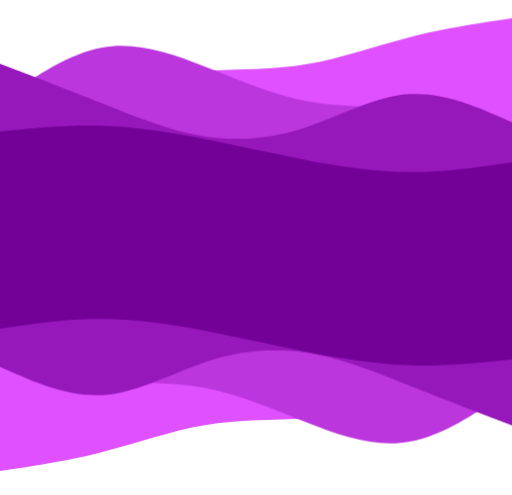
t = 0.00 s
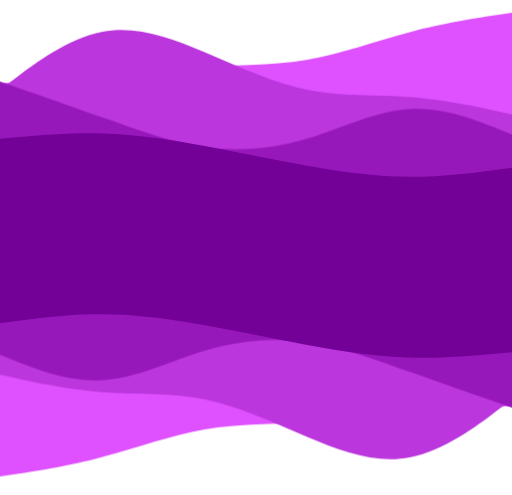
t = 1.50 s
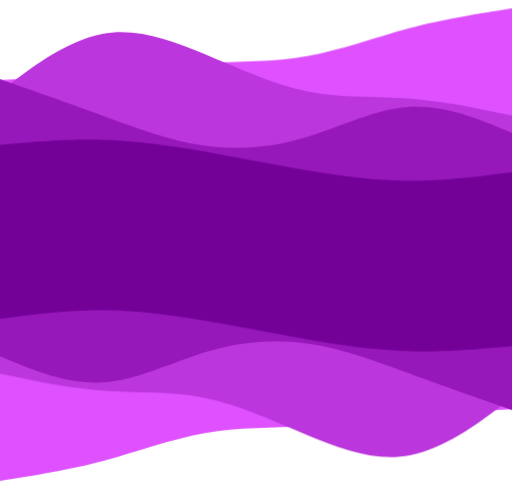
t = 2.70 s
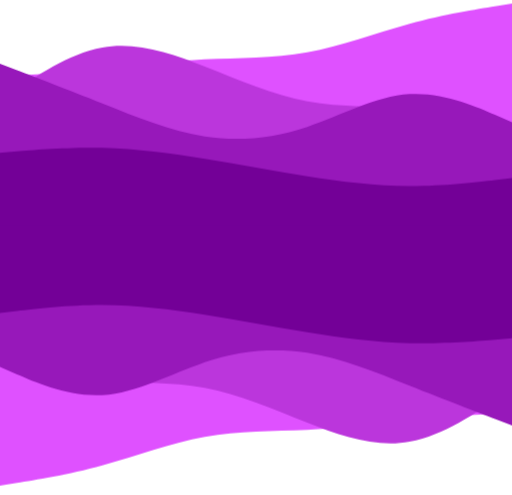
t = 4.00 s
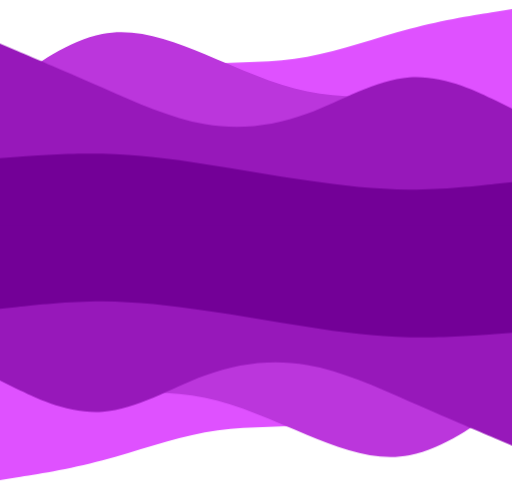
t = 5.50 s
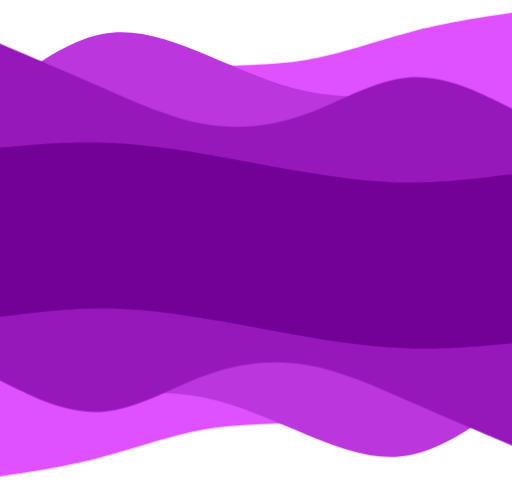
t = 6.50 s

The animated SVG that drew these frames (rendered in a browser with its animation timeline set to each time). Animation: 8 CSS @keyframes rules; one cycle of 8.00 s, repeats indefinitely.

<svg id="epEK0OkrB4c1" xmlns="http://www.w3.org/2000/svg" xmlns:xlink="http://www.w3.org/1999/xlink" viewBox="0 0 900 870" shape-rendering="geometricPrecision" text-rendering="geometricPrecision" style="background-color:transparent">
<style><![CDATA[
#epEK0OkrB4c3_ts {animation: epEK0OkrB4c3_ts__ts 8000ms linear infinite alternate-reverse forwards}@keyframes epEK0OkrB4c3_ts__ts { 0% {transform: translate(450px,436.021851px) scale(1,1)} 50% {transform: translate(450px,436.021851px) scale(1,1.063918)} 100% {transform: translate(450px,436.021851px) scale(1,1)}} #epEK0OkrB4c4_ts {animation: epEK0OkrB4c4_ts__ts 8000ms linear infinite alternate-reverse forwards}@keyframes epEK0OkrB4c4_ts__ts { 0% {transform: translate(450px,436.021847px) scale(1,1)} 25% {transform: translate(450px,436.021847px) scale(1,1.089787)} 50% {transform: translate(450px,436.021847px) scale(1,1)} 75% {transform: translate(450px,436.021847px) scale(1,1.10421)} 100% {transform: translate(450px,436.021847px) scale(1,1)}} #epEK0OkrB4c5_ts {animation: epEK0OkrB4c5_ts__ts 8000ms linear infinite alternate-reverse forwards}@keyframes epEK0OkrB4c5_ts__ts { 0% {transform: translate(450px,434.999999px) scale(1,1)} 25% {transform: translate(450px,434.999999px) scale(1,1.14618)} 50% {transform: translate(450px,434.999999px) scale(1,1)} 75% {transform: translate(450px,434.999999px) scale(1,0.870994)} 100% {transform: translate(450px,434.999999px) scale(1,1)}} #epEK0OkrB4c6_ts {animation: epEK0OkrB4c6_ts__ts 8000ms linear infinite alternate-reverse forwards}@keyframes epEK0OkrB4c6_ts__ts { 0% {transform: translate(450px,439.183749px) scale(1,1)} 33.75% {transform: translate(450px,439.183749px) scale(1,0.756248)} 68.75% {transform: translate(450px,439.183749px) scale(1,0.897054)} 100% {transform: translate(450px,439.183749px) scale(1,1)}} #epEK0OkrB4c8_ts {animation: epEK0OkrB4c8_ts__ts 8000ms linear infinite alternate-reverse forwards}@keyframes epEK0OkrB4c8_ts__ts { 0% {transform: translate(450px,436.021851px) scale(1,1)} 50% {transform: translate(450px,436.021851px) scale(1,1.063918)} 100% {transform: translate(450px,436.021851px) scale(1,1)}} #epEK0OkrB4c9_ts {animation: epEK0OkrB4c9_ts__ts 8000ms linear infinite alternate-reverse forwards}@keyframes epEK0OkrB4c9_ts__ts { 0% {transform: translate(450px,436.021847px) scale(1,1)} 25% {transform: translate(450px,436.021847px) scale(1,1.089787)} 50% {transform: translate(450px,436.021847px) scale(1,1)} 75% {transform: translate(450px,436.021847px) scale(1,1.10421)} 100% {transform: translate(450px,436.021847px) scale(1,1)}} #epEK0OkrB4c10_ts {animation: epEK0OkrB4c10_ts__ts 8000ms linear infinite alternate-reverse forwards}@keyframes epEK0OkrB4c10_ts__ts { 0% {transform: translate(450px,434.999999px) scale(1,1)} 25% {transform: translate(450px,434.999999px) scale(1,1.14618)} 50% {transform: translate(450px,434.999999px) scale(1,1)} 75% {transform: translate(450px,434.999999px) scale(1,0.870994)} 100% {transform: translate(450px,434.999999px) scale(1,1)}} #epEK0OkrB4c11_ts {animation: epEK0OkrB4c11_ts__ts 8000ms linear infinite alternate-reverse forwards}@keyframes epEK0OkrB4c11_ts__ts { 0% {transform: translate(450px,436.021847px) scale(1,1)} 33.75% {transform: translate(450px,436.021847px) scale(1,0.756248)} 68.75% {transform: translate(450px,436.021847px) scale(1,0.897054)} 100% {transform: translate(450px,436.021847px) scale(1,1)}}
]]></style>
<g><g id="epEK0OkrB4c3_ts" transform="translate(450,436.021851) scale(1,1)"><path d="M0,318l30-1.8c30-1.9,90-5.5,150-11s120-12.9,180-15.9s120-1.6,180-11.8s120-31.8,180-47.2C780,215,840,206,870,201.5l30-4.5v404h-30c-30,0-90,0-150,0s-120,0-180,0-120,0-180,0-120,0-180,0-120,0-150,0h-30Z" transform="translate(-450,-601)" fill="#df51ff"/></g><g id="epEK0OkrB4c4_ts" transform="translate(450,436.021847) scale(1,1)"><path d="M0,343l30-21c30-21,90-63,150-73.7c60-10.6,120,10,180,33.5s120,49.9,180,61.2s120,7.7,180,11.8C780,359,840,371,870,377l30,6v218h-30c-30,0-90,0-150,0s-120,0-180,0-120,0-180,0-120,0-180,0-120,0-150,0h-30Z" transform="translate(-450,-600.999996)" fill="#bb36dc"/></g><g id="epEK0OkrB4c5_ts" transform="translate(450,434.999999) scale(1,1)"><path d="M0,278l30,11.5C60,301,120,324,180,347.8c60,23.9,120,48.5,180,57.9C420,415,480,409,540,389s120-54,180-57.7c60-3.6,120,23,150,36.4L900,381v220h-30c-30,0-90,0-150,0s-120,0-180,0-120,0-180,0-120,0-180,0-120,0-150,0h-30Z" transform="translate(-450,-600.999999)" fill="#9718ba"/></g><g id="epEK0OkrB4c6_ts" transform="translate(450,439.183749) scale(1,1)"><path d="M0,393l30-3c30-3,90-9,150-7.2c60,1.9,120,11.5,180,23.4C420,418,480,432,540,443.5s120,20.5,180,20.7c60,.1,120-8.5,150-12.9l30-4.3v154h-30c-30,0-90,0-150,0s-120,0-180,0-120,0-180,0-120,0-180,0-120,0-150,0h-30Z" transform="translate(-450,-600.999996)" fill="#730097"/></g></g><g transform="matrix(-1 0 0-1 900 859.846964)"><g id="epEK0OkrB4c8_ts" transform="translate(450,436.021851) scale(1,1)"><path d="M0,318l30-1.8c30-1.9,90-5.5,150-11s120-12.9,180-15.9s120-1.6,180-11.8s120-31.8,180-47.2C780,215,840,206,870,201.5l30-4.5v404h-30c-30,0-90,0-150,0s-120,0-180,0-120,0-180,0-120,0-180,0-120,0-150,0h-30Z" transform="translate(-450,-601)" fill="#df51ff"/></g><g id="epEK0OkrB4c9_ts" transform="translate(450,436.021847) scale(1,1)"><path d="M0,343l30-21c30-21,90-63,150-73.7c60-10.6,120,10,180,33.5s120,49.9,180,61.2s120,7.7,180,11.8C780,359,840,371,870,377l30,6v218h-30c-30,0-90,0-150,0s-120,0-180,0-120,0-180,0-120,0-180,0-120,0-150,0h-30Z" transform="translate(-450,-600.999996)" fill="#bb36dc"/></g><g id="epEK0OkrB4c10_ts" transform="translate(450,434.999999) scale(1,1)"><path d="M0,278l30,11.5C60,301,120,324,180,347.8c60,23.9,120,48.5,180,57.9C420,415,480,409,540,389s120-54,180-57.7c60-3.6,120,23,150,36.4L900,381v220h-30c-30,0-90,0-150,0s-120,0-180,0-120,0-180,0-120,0-180,0-120,0-150,0h-30Z" transform="translate(-450,-600.999999)" fill="#9718ba"/></g><g id="epEK0OkrB4c11_ts" transform="translate(450,436.021847) scale(1,1)"><path d="M0,393l30-3c30-3,90-9,150-7.2c60,1.9,120,11.5,180,23.4C420,418,480,432,540,443.5s120,20.5,180,20.7c60,.1,120-8.5,150-12.9l30-4.3v154h-30c-30,0-90,0-150,0s-120,0-180,0-120,0-180,0-120,0-180,0-120,0-150,0h-30Z" transform="translate(-450,-600.999996)" fill="#730097"/></g></g><rect width="900" height="52.996022" rx="0" ry="0" transform="translate(0 395.847837)" fill="#730097" stroke-width="0"/></svg>
